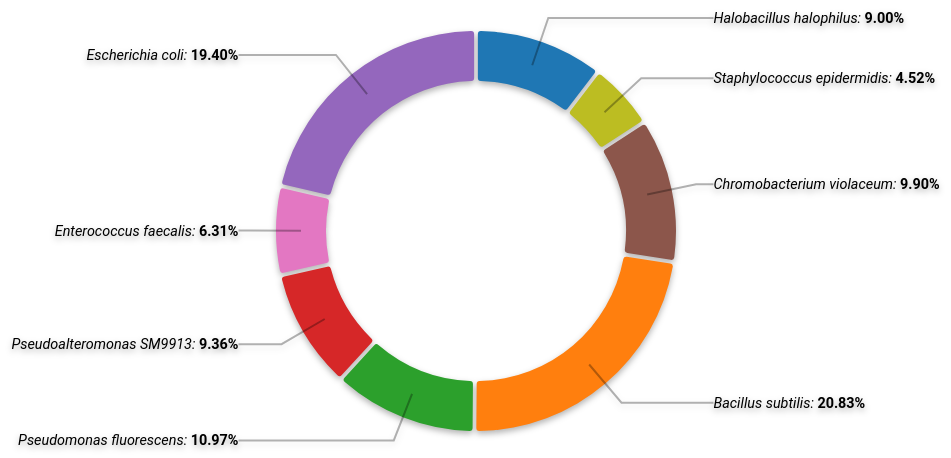
D3 v5 page, settled after 360 driven frames (6 s of simulated time); the page loaded 1 data file(s).


// ── donutChart/index.js
import Slices from './slices.js'
import Lines from './lines.js'
import Labels from './labels.js'
import { getMidAngle } from './util.js'

const defaultColorScheme = d3.scaleOrdinal(d3.schemeCategory10)

/* Inspired by "Towards Reusable Charts" */
export default class DonutChart {
  constructor() {
    /* Default props */
    this.props = {
      colorScheme: (d) => defaultColorScheme(this.props.keyAccessor(d)),
      cornerRadius: 3,
      height: 500,
      labelHtml: (d) => d.data,
      padAngle: 0.015,
      tooltipHtml: (d) => d.data,
      tooltipOffset: (d) => -15,
      valueAccessor: (d) => d,
      keyAccessor: (d) => d,
      width: 960,
      data: [],
    }

    /* Getters/setters (with updates) for props */
    for (const prop in this.props) {
      this[prop] = (value) => {
        if (value === undefined) {
          return this.props[prop]
        }
        this.props[prop] = value
        if (typeof this[`${prop}Update`] === 'function') {
          this[`${prop}Update`](value)
        }
        return this
      }
    }
  }

  _dataUpdate(data) {
    this.slices.update(data)
    this.lines.update(data)
    this.labels.update(data)
  }

  setDerivedProps(selection) {
    const { props } = this
    const { cornerRadius, data, height, padAngle, valueAccessor, width } = props
    props.radius = Math.min(width, height) / 2

    /* Maps raw data to d3.arc input */
    props.pie = d3.pie().value(valueAccessor).sort(null) // Keep original order (don't sort)

    /* Given angle input, return svg path data */
    props.arc = d3
      .arc()
      .outerRadius(props.radius * 0.8)
      .innerRadius(props.radius * 0.6)
      .cornerRadius(cornerRadius)
      .padAngle(padAngle)

    /* arc text label line bend */
    props.outerArc = d3
      .arc()
      .outerRadius(props.radius * 0.9)
      .innerRadius(props.radius * 0.9)

    const halfWidth = width / 2
    const halfHeight = height / 2

    props.svg = selection
      .datum(data)
      .append('svg')
      .attr('width', width)
      .attr('height', height)
      .append('g')
      .attr('transform', `translate(${halfWidth},${halfHeight})`)
  }

  call = (selection) => {
    this.setDerivedProps(selection)
    const { svg } = this.props

    /* donut slices */
    const pathG = svg.append('g').attr('class', 'slices')

    this.slices = new Slices(pathG, this.props)
    this.slices.draw()

    /* Text labels */
    const labelG = svg.append('g').attr('class', 'labelName')

    this.labels = new Labels(labelG, this.props)
    this.labels.draw()

    /* Line from slice centroid, to outer arc, to label */
    const lineG = svg.append('g').attr('class', 'lines')

    this.lines = new Lines(lineG, this.props)
    this.lines.draw()

    /* Allow updates after first call */
    this.dataUpdate = this._dataUpdate
  }
}

// ── donutChart/labels.js
import {
  getMidAngle,
  getLabelPosition,
  tooltip
} from './util.js'

export default class Labels {
  constructor(selection, props) {
    this.selection = selection
    this.props = props
    const { keyAccessor, pie, outerArc, labelHtml, radius } = props
    this.keyAccessor = keyAccessor
    this.pie = pie
    this.outerArc = outerArc
    this.labelHtml = labelHtml
    this.radius = radius
  }

  draw() {
    this.selection
      .selectAll('text')
      .data(this.pie, this.keyAccessor)
      .enter()
      .append('text')
      .attr('dy', '.35em')
      .html(this.labelHtml)
      .attr(
        'transform',
        d => `translate(${getLabelPosition(d, this.outerArc, this.radius)})`
      )
      .style('text-anchor', d => (getMidAngle(d) < Math.PI ? 'start' : 'end'))
      .style('opacity', 0)
      .call(d => tooltip(d, this.props))
      .property('__oldData__', d => d)
      .transition()
      .delay(700)
      .duration(500)
      .style('opacity', 1)
  }

  update(data) {
    const labelUpdate = this.selection
      .selectAll('text')
      .data(this.pie(data), this.keyAccessor)

    labelUpdate
      .enter()
      .append('text')
      .attr('dy', '.35em')
      .html(this.labelHtml)
      .attr(
        'transform',
        d => `translate(${getLabelPosition(d, this.outerArc, this.radius)})`
      )
      .style('text-anchor', d => (getMidAngle(d) < Math.PI ? 'start' : 'end'))
      .style('opacity', 0)
      .call(d => tooltip(d, this.props))
      .property('__oldData__', d => d)
      .transition()
      .duration(500)
      .style('opacity', 1)

    labelUpdate
      .exit()
      .transition()
      .duration(300)
      .style('opacity', 0)
      .remove()

    const self = this
    labelUpdate
      .html(this.labelHtml)
      .transition()
      .duration(500)
      .attrTween('transform', function(d) {
        return self.updateLabelTween(d, this)
      })
      .styleTween('text-anchor', this.updateLabelStyleTween)
  }

  updateLabelTween(d, ctx) {
    const { __oldData__ } = ctx
    ctx.__oldData__ = d
    const i = d3.interpolate(__oldData__, d)
    return t =>
      `translate(${getLabelPosition(i(t), this.outerArc, this.radius)})`
  }

  updateLabelStyleTween(d) {
    const { __oldData__ } = this
    this.__oldData__ = d
    const i = d3.interpolate(__oldData__, d)
    return t => (getMidAngle(i(t)) < Math.PI ? 'start' : 'end')
  }
}

// ── donutChart/lines.js
import { getLabelPosition } from './util.js'

export default class Lines {
  constructor(selection, props) {
    this.selection = selection
    this.props = props
    const { keyAccessor, pie, arc, outerArc, radius } = props
    this.keyAccessor = keyAccessor
    this.pie = pie
    this.arc = arc
    this.outerArc = outerArc
    this.radius = radius
  }

  draw() {
    this.selection
      .selectAll('polyline')
      .data(this.pie, this.keyAccessor)
      .enter()
      .append('polyline')
      .attr('points', d => [
        this.arc.centroid(d),
        this.outerArc.centroid(d),
        getLabelPosition(d, this.outerArc, this.radius)
      ])
      .style('opacity', 0)
      .property('__oldData__', d => d)
      .transition()
      .delay(700)
      .duration(500)
      .style('opacity', 0.3)
  }

  update(data) {
    const lineUpdate = this.selection
      .selectAll('polyline')
      .data(this.pie(data), this.keyAccessor)

    lineUpdate
      .enter()
      .append('polyline')
      .attr('points', d => [
        this.arc.centroid(d),
        this.outerArc.centroid(d),
        getLabelPosition(d, this.outerArc, this.radius)
      ])
      .style('opacity', 0)
      .property('__oldData__', d => d)
      .transition()
      .duration(500)
      .style('opacity', 0.3)

    lineUpdate
      .exit()
      .transition()
      .duration(300)
      .style('opacity', 0)
      .remove()

    const self = this
    lineUpdate
      .transition()
      .duration(500)
      .attrTween('points', function(d) {
        return self.updateLineTween(d, this)
      })
  }

  updateLineTween(d, ctx) {
    const { __oldData__ } = ctx
    ctx.__oldData__ = d
    const i = d3.interpolate(__oldData__, d)
    return t => {
      const curr = i(t)
      return [
        this.arc.centroid(curr),
        this.outerArc.centroid(curr),
        getLabelPosition(curr, this.outerArc, this.radius)
      ]
    }
  }
}

// ── donutChart/slices.js
import { tooltip } from './util.js'

const initialInterpolateStart = {
  startAngle: 0,
  endAngle: 0
}

function getMidAngle(d) {
  return d.startAngle + (d.endAngle - d.startAngle) / 2
}

export default class Slices {
  constructor(selection, props) {
    this.selection = selection
    this.props = props
    const { pie, arc, keyAccessor, colorScheme } = props
    this.pie = pie
    this.arc = arc
    this.keyAccessor = keyAccessor
    this.colorScheme = colorScheme
  }

  draw() {
    const self = this
    this.selection
      .selectAll('path')
      .data(this.pie, this.keyAccessor)
      .enter()
      .append('path')
      .attr('fill', this.colorScheme)
      .attr('d', this.arc)
      .call(d => tooltip(d, this.props))
      .property('__oldData__', d => d)
      .transition()
      .duration(700)
      .attrTween('d', function(d) {
        return self.initialPathTween(d, this)
      })
  }

  update(data) {
    const self = this
    const pathUpdate = this.selection
      .selectAll('path')
      .data(this.pie(data), this.keyAccessor)

    pathUpdate
      .enter()
      .append('path')
      .attr('fill', this.colorScheme)
      .call(s => tooltip(s, this.props))
      .property('__oldData__', d => d)
      .transition()
      .duration(500)
      .attrTween('d', function(d) {
        return self.enterPathTween(d, this)
      })

    pathUpdate
      .exit()
      .transition()
      .duration(300)
      .attrTween('d', self.exitPathTween)
      .remove()

    pathUpdate
      .transition()
      .duration(500)
      .attrTween('d', function(d) {
        return self.updatePathTween(d, this)
      })
  }

  initialPathTween(d, ctx) {
    const interpolate = d3.interpolate(initialInterpolateStart, d)
    return t => this.arc(interpolate(t))
  }

  updatePathTween(d, ctx) {
    const { __oldData__ } = ctx
    ctx.__oldData__ = d
    const i = d3.interpolate(__oldData__, d)
    return t => this.arc(i(t))
  }

  enterPathTween(d, ctx) {
    const midAngle = getMidAngle(d)
    const start = {
      ...d,
      startAngle: midAngle,
      endAngle: midAngle
    }
    ctx.__oldData__ = d
    const i = d3.interpolate(start, d)
    return t => this.arc(i(t))
  }

  exitPathTween = d => {
    const midAngle = getMidAngle(d)
    const end = {
      ...d,
      startAngle: midAngle,
      endAngle: midAngle
    }
    const i = d3.interpolate(d, end)
    return t => this.arc(i(t))
  }
}

// ── donutChart/util.js
export function getMidAngle(d) {
  const { startAngle: s, endAngle: e } = d
  return s + (e - s) / 2
}

export function getLabelPosition(d, outerArc, radius) {
  const pos = outerArc.centroid(d)
  const factor = getMidAngle(d) < Math.PI ? 1 : -1
  pos[0] = radius * 0.95 * factor
  return pos
}

export function tooltip(selection, props) {
  const { colorScheme, tooltipHtml, tooltipOffset, radius, svg } = props
  selection.on('mouseenter', (data) => {
    svg
      .append('text')
      .attr('class', 'toolCircle')
      .attr('dy', tooltipOffset(data))
      .html(tooltipHtml(data))
      .style('font-size', '.9em')
      .style('text-anchor', 'middle')

    svg
      .append('circle')
      .attr('class', 'toolCircle')
      .attr('r', radius * 0.55)
      .style('fill', colorScheme(data))
      .style('fill-opacity', 0.35)
  })

  selection.on('mouseout', function () {
    d3.selectAll('.toolCircle').remove()
  })
}

// ── index.js
import DonutChart from './donutChart/index.js'

const UPDATE_INTERVAL = 1500
const percentFormat = d3.format(',.2%')

function labelHtml({ data: d }) {
  return `${d.species}: <tspan>${percentFormat(d.prob)}</tspan>`
}

function tooltipHtml({ data: d }) {
  return [
    '<tspan x="0">Species: ',
    d.species,
    '</tspan>',
    '<tspan x="0" dy="1.2em">Probability: ',
    percentFormat(d.prob),
    '</tspan>',
    '<tspan x="0" dy="1.2em">Error: ',
    percentFormat(d.err),
    '</tspan>',
  ].join('')
}

async function main() {
  const data = d3
    .nest()
    .key((d) => d.time)
    .entries(await d3.tsv('species.tsv'))
    .map((entry) => entry.values)

  const donut = new DonutChart()
    .labelHtml(labelHtml)
    .tooltipHtml(tooltipHtml)
    .valueAccessor((d) => d.prob)
    .keyAccessor((d) => d.data.species)
    .data(data[0])

  /* Initial render */
  d3.select('#chart').call(donut.call)

  /* Updates */
  let i = 1
  const n = 10
  function updateInterval() {
    if (i >= n) {
      return
    }
    donut.data(data[i])
    i += 1
    setTimeout(updateInterval, UPDATE_INTERVAL)
  }
  setTimeout(updateInterval, UPDATE_INTERVAL)
}

main()


### data: species.tsv
time	species	prob	err
Fri Mar 24 16:04:25 AEST 2017	Halobacillus halophilus	0.1158	0.08072
Fri Mar 24 16:04:25 AEST 2017	Bacillus subtilis	0.1509	0.08072
Fri Mar 24 16:04:25 AEST 2017	Pseudomonas fluorescens	0.107	0.08072
Fri Mar 24 16:04:25 AEST 2017	Pseudoalteromonas SM9913	0.1246	0.08072
Fri Mar 24 16:04:25 AEST 2017	Escherichia coli	0.2123	0.08072
Fri Mar 24 16:04:55 AEST 2017	Halobacillus halophilus	0.1191	0.05943
Fri Mar 24 16:04:55 AEST 2017	Chromobacterium violaceum	0.08695	0.05943
Fri Mar 24 16:04:55 AEST 2017	Bacillus subtilis	0.1787	0.05943
Fri Mar 24 16:04:55 AEST 2017	Pseudomonas fluorescens	0.1099	0.05943
Fri Mar 24 16:04:55 AEST 2017	Pseudoalteromonas SM9913	0.09613	0.05943
Fri Mar 24 16:04:55 AEST 2017	Enterococcus faecalis	0.08695	0.05943
Fri Mar 24 16:04:55 AEST 2017	Escherichia coli	0.2108	0.05943
Fri Mar 24 16:05:16 AEST 2017	Halobacillus halophilus	0.1018	0.04921
Fri Mar 24 16:05:16 AEST 2017	Chromobacterium violaceum	0.1018	0.04921
Fri Mar 24 16:05:16 AEST 2017	Pseudomonas TKP	0.05231	0.04921
Fri Mar 24 16:05:16 AEST 2017	Bacillus subtilis	0.1978	0.04921
Fri Mar 24 16:05:16 AEST 2017	Pseudomonas fluorescens	0.108	0.04921
Fri Mar 24 16:05:16 AEST 2017	Pseudoalteromonas SM9913	0.09256	0.04921
Fri Mar 24 16:05:16 AEST 2017	Enterococcus faecalis	0.07708	0.04921
Fri Mar 24 16:05:16 AEST 2017	Escherichia coli	0.1947	0.04921
Fri Mar 24 16:05:48 AEST 2017	Halobacillus halophilus	0.09509	0.0427
Fri Mar 24 16:05:48 AEST 2017	Staphylococcus epidermidis	0.04953	0.0427
Fri Mar 24 16:05:48 AEST 2017	Chromobacterium violaceum	0.1065	0.0427
Fri Mar 24 16:05:48 AEST 2017	Bacillus subtilis	0.2067	0.0427
Fri Mar 24 16:05:48 AEST 2017	Pseudomonas fluorescens	0.1065	0.0427
Fri Mar 24 16:05:48 AEST 2017	Pseudoalteromonas SM9913	0.08826	0.0427
Fri Mar 24 16:05:48 AEST 2017	Enterococcus faecalis	0.06548	0.0427
Fri Mar 24 16:05:48 AEST 2017	Escherichia coli	0.1953	0.0427
Fri Mar 24 16:06:01 AEST 2017	Halobacillus halophilus	0.09002	0.03804
Fri Mar 24 16:06:01 AEST 2017	Staphylococcus epidermidis	0.04521	0.03804
Fri Mar 24 16:06:01 AEST 2017	Chromobacterium violaceum	0.09898	0.03804
Fri Mar 24 16:06:01 AEST 2017	Pseudomonas TKP	0.04163	0.03804
Fri Mar 24 16:06:01 AEST 2017	Bacillus subtilis	0.2083	0.03804
Fri Mar 24 16:06:01 AEST 2017	Pseudomonas fluorescens	0.1097	0.03804
Fri Mar 24 16:06:01 AEST 2017	Pseudoalteromonas SM9913	0.0936	0.03804
Fri Mar 24 16:06:01 AEST 2017	Enterococcus faecalis	0.06313	0.03804
Fri Mar 24 16:06:01 AEST 2017	Escherichia coli	0.194	0.03804
Fri Mar 24 16:06:19 AEST 2017	Halobacillus halophilus	0.09108	0.03511
Fri Mar 24 16:06:19 AEST 2017	Staphylococcus epidermidis	0.03964	0.03511
Fri Mar 24 16:06:19 AEST 2017	Chromobacterium violaceum	0.1002	0.03511
Fri Mar 24 16:06:19 AEST 2017	Pseudomonas TKP	0.03964	0.03511
Fri Mar 24 16:06:19 AEST 2017	Bacillus subtilis	0.203	0.03511
Fri Mar 24 16:06:19 AEST 2017	Pseudomonas fluorescens	0.1092	0.03511
Fri Mar 24 16:06:19 AEST 2017	Pseudoalteromonas SM9913	0.1002	0.03511
Fri Mar 24 16:06:19 AEST 2017	Enterococcus faecalis	0.06234	0.03511
Fri Mar 24 16:06:19 AEST 2017	Escherichia coli	0.2	0.03511
Fri Mar 24 16:06:38 AEST 2017	Halobacillus halophilus	0.09638	0.03249
Fri Mar 24 16:06:38 AEST 2017	Staphylococcus epidermidis	0.04162	0.03249
Fri Mar 24 16:06:38 AEST 2017	Chromobacterium violaceum	0.09638	0.03249
Fri Mar 24 16:06:38 AEST 2017	Pseudomonas TKP	0.04162	0.03249
Fri Mar 24 16:06:38 AEST 2017	Bacillus subtilis	0.202	0.03249
Fri Mar 24 16:06:38 AEST 2017	Pseudomonas fluorescens	0.1055	0.03249
Fri Mar 24 16:06:38 AEST 2017	Micrococcus luteus	0.0364	0.03249
Fri Mar 24 16:06:38 AEST 2017	Pseudoalteromonas SM9913	0.09898	0.03249
Fri Mar 24 16:06:38 AEST 2017	Enterococcus faecalis	0.07161	0.03249
Fri Mar 24 16:06:38 AEST 2017	Escherichia coli	0.1994	0.03249
Fri Mar 24 16:06:52 AEST 2017	Halobacillus halophilus	0.09474	0.03086
Fri Mar 24 16:06:52 AEST 2017	Staphylococcus epidermidis	0.04247	0.03086
Fri Mar 24 16:06:52 AEST 2017	Chromobacterium violaceum	0.1005	0.03086
Fri Mar 24 16:06:52 AEST 2017	Pseudomonas TKP	0.04828	0.03086
... 3,810 more rows